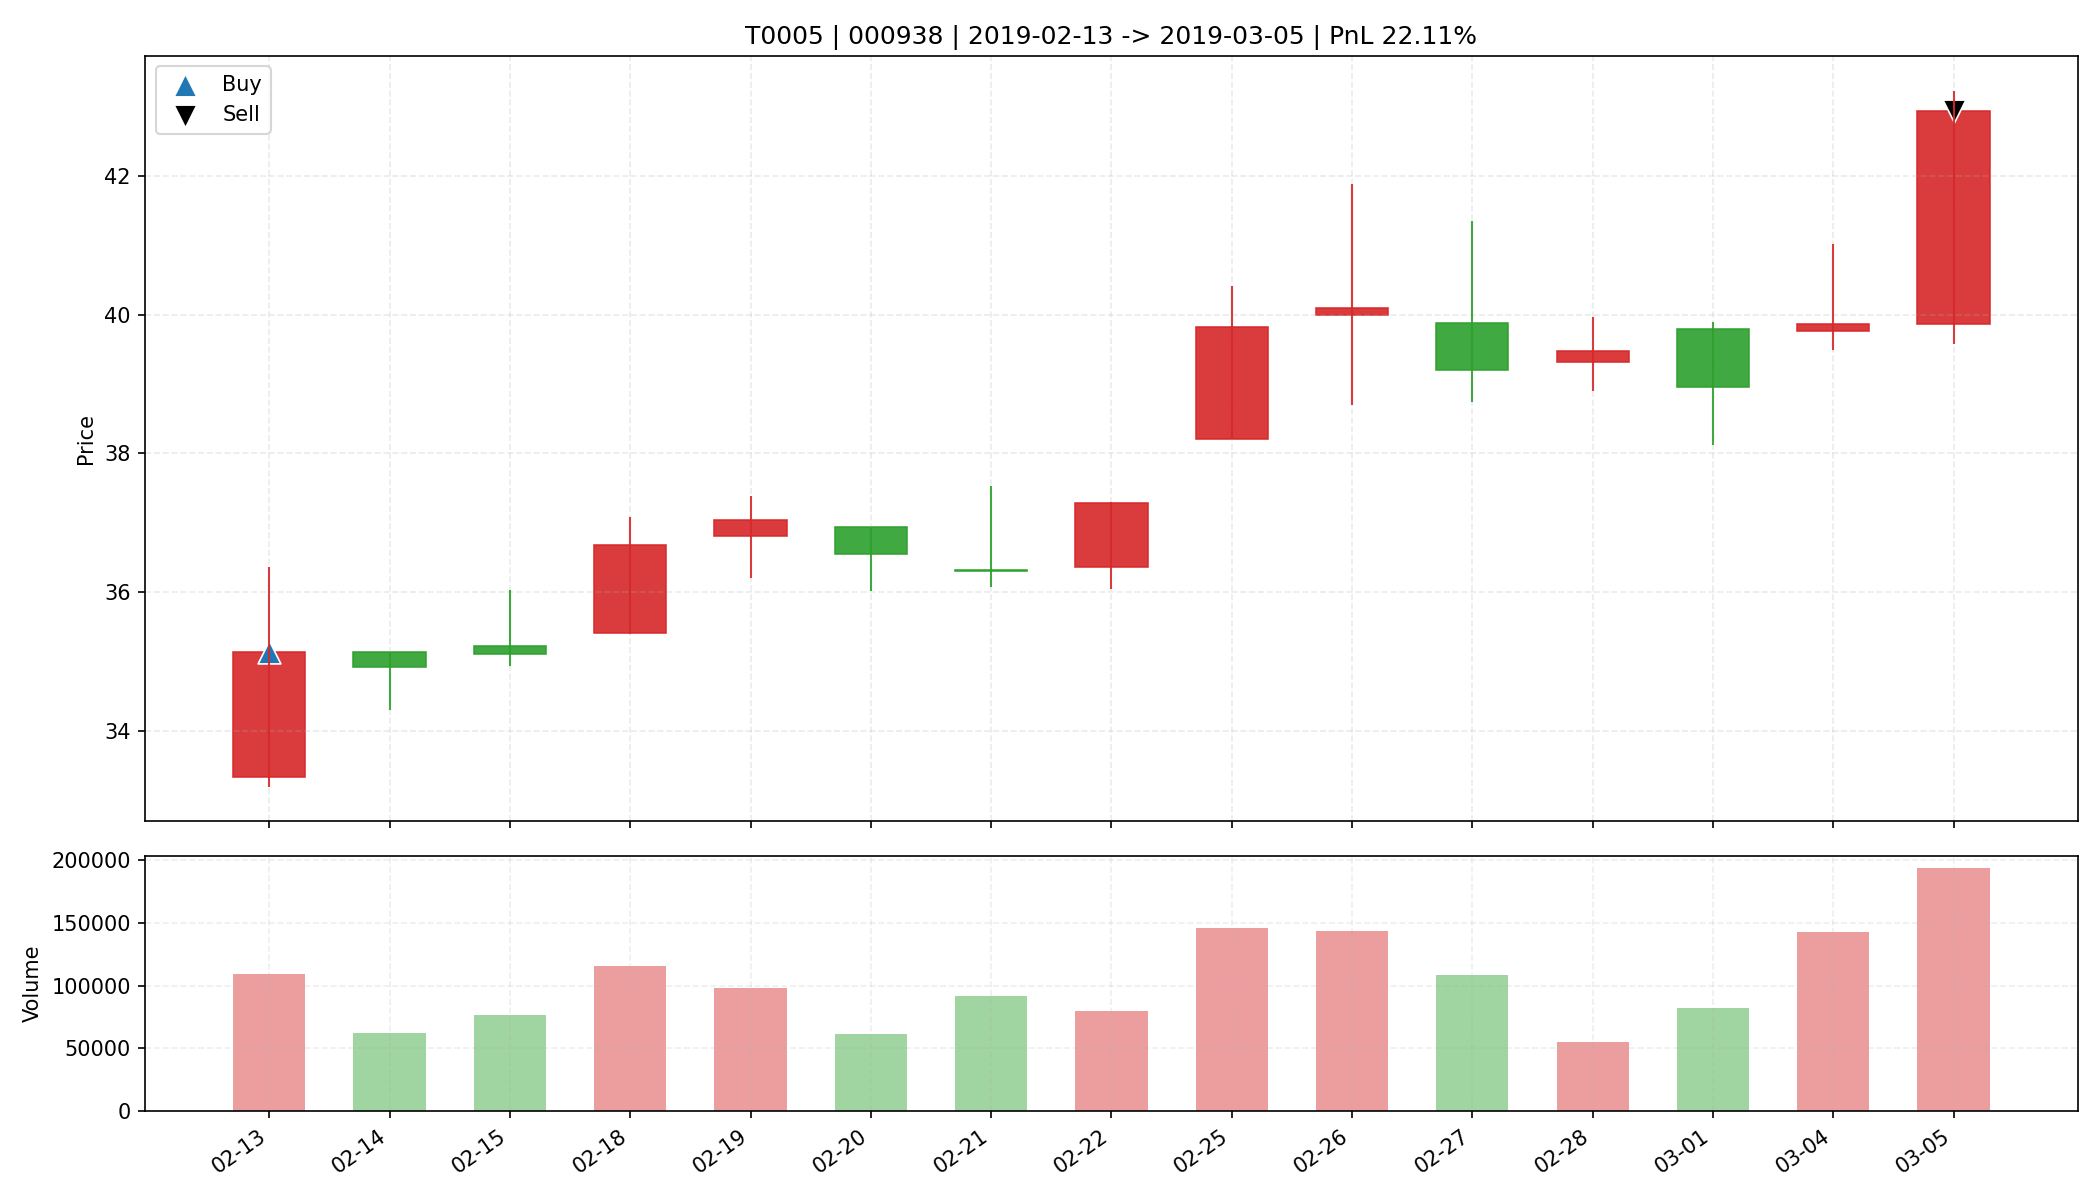

Data behind this chart, as committed beside it:
date, open, high, low, close, amount, volume, trade_id, code, buy_date, sell_date, buy_price, sell_price, matched_shares, buy_reason, sell_reason, sell_profit_pct, sell_hold_days, is_buy_day, is_sell_day, holding_day_index
2019-02-13, 33.33, 36.36, 33.19, 35.13, 382954592, 109177, T0005, 000938, 2019-02-13, 2019-03-05, 35.13, 42.94, 450.0, 前10日振幅9.7%, 阳线涨幅5.4%, 突破均线, 温和放量1.8倍, MA…, 主动止盈半仓-MA5乖离率7.12%>7.00%, 22.11, 14.0, True, False, 0
2019-02-14, 35.14, 35.14, 34.3, 34.92, 216763648, 62152, T0005, 000938, 2019-02-13, 2019-03-05, 35.13, 42.94, 450.0, 前10日振幅9.7%, 阳线涨幅5.4%, 突破均线, 温和放量1.8倍, MA…, 主动止盈半仓-MA5乖离率7.12%>7.00%, 22.11, 14.0, False, False, 1
2019-02-15, 35.22, 36.03, 34.93, 35.11, 271701792, 76646, T0005, 000938, 2019-02-13, 2019-03-05, 35.13, 42.94, 450.0, 前10日振幅9.7%, 阳线涨幅5.4%, 突破均线, 温和放量1.8倍, MA…, 主动止盈半仓-MA5乖离率7.12%>7.00%, 22.11, 14.0, False, False, 2
2019-02-18, 35.41, 37.08, 35.4, 36.68, 419959136, 115765, T0005, 000938, 2019-02-13, 2019-03-05, 35.13, 42.94, 450.0, 前10日振幅9.7%, 阳线涨幅5.4%, 突破均线, 温和放量1.8倍, MA…, 主动止盈半仓-MA5乖离率7.12%>7.00%, 22.11, 14.0, False, False, 3
2019-02-19, 36.8, 37.38, 36.2, 37.04, 360202368, 97806, T0005, 000938, 2019-02-13, 2019-03-05, 35.13, 42.94, 450.0, 前10日振幅9.7%, 阳线涨幅5.4%, 突破均线, 温和放量1.8倍, MA…, 主动止盈半仓-MA5乖离率7.12%>7.00%, 22.11, 14.0, False, False, 4
2019-02-20, 36.94, 36.94, 36.02, 36.54, 223626256, 61388, T0005, 000938, 2019-02-13, 2019-03-05, 35.13, 42.94, 450.0, 前10日振幅9.7%, 阳线涨幅5.4%, 突破均线, 温和放量1.8倍, MA…, 主动止盈半仓-MA5乖离率7.12%>7.00%, 22.11, 14.0, False, False, 5
2019-02-21, 36.31, 37.53, 36.07, 36.3, 337753600, 91695, T0005, 000938, 2019-02-13, 2019-03-05, 35.13, 42.94, 450.0, 前10日振幅9.7%, 阳线涨幅5.4%, 突破均线, 温和放量1.8倍, MA…, 主动止盈半仓-MA5乖离率7.12%>7.00%, 22.11, 14.0, False, False, 6
2019-02-22, 36.36, 37.3, 36.04, 37.28, 295794944, 80259, T0005, 000938, 2019-02-13, 2019-03-05, 35.13, 42.94, 450.0, 前10日振幅9.7%, 阳线涨幅5.4%, 突破均线, 温和放量1.8倍, MA…, 主动止盈半仓-MA5乖离率7.12%>7.00%, 22.11, 14.0, False, False, 7
2019-02-25, 38.2, 40.41, 38.2, 39.82, 574527488, 146153, T0005, 000938, 2019-02-13, 2019-03-05, 35.13, 42.94, 450.0, 前10日振幅9.7%, 阳线涨幅5.4%, 突破均线, 温和放量1.8倍, MA…, 主动止盈半仓-MA5乖离率7.12%>7.00%, 22.11, 14.0, False, False, 8
2019-02-26, 40.0, 41.88, 38.7, 40.09, 572840256, 143399, T0005, 000938, 2019-02-13, 2019-03-05, 35.13, 42.94, 450.0, 前10日振幅9.7%, 阳线涨幅5.4%, 突破均线, 温和放量1.8倍, MA…, 主动止盈半仓-MA5乖离率7.12%>7.00%, 22.11, 14.0, False, False, 9
2019-02-27, 39.88, 41.35, 38.74, 39.2, 434593056, 108688, T0005, 000938, 2019-02-13, 2019-03-05, 35.13, 42.94, 450.0, 前10日振幅9.7%, 阳线涨幅5.4%, 突破均线, 温和放量1.8倍, MA…, 主动止盈半仓-MA5乖离率7.12%>7.00%, 22.11, 14.0, False, False, 10
2019-02-28, 39.32, 39.97, 38.9, 39.48, 218666320, 55446, T0005, 000938, 2019-02-13, 2019-03-05, 35.13, 42.94, 450.0, 前10日振幅9.7%, 阳线涨幅5.4%, 突破均线, 温和放量1.8倍, MA…, 主动止盈半仓-MA5乖离率7.12%>7.00%, 22.11, 14.0, False, False, 11
2019-03-01, 39.8, 39.89, 38.12, 38.95, 318501312, 82324, T0005, 000938, 2019-02-13, 2019-03-05, 35.13, 42.94, 450.0, 前10日振幅9.7%, 阳线涨幅5.4%, 突破均线, 温和放量1.8倍, MA…, 主动止盈半仓-MA5乖离率7.12%>7.00%, 22.11, 14.0, False, False, 12
2019-03-04, 39.76, 41.02, 39.49, 39.86, 574379136, 142723, T0005, 000938, 2019-02-13, 2019-03-05, 35.13, 42.94, 450.0, 前10日振幅9.7%, 阳线涨幅5.4%, 突破均线, 温和放量1.8倍, MA…, 主动止盈半仓-MA5乖离率7.12%>7.00%, 22.11, 14.0, False, False, 13
2019-03-05, 39.87, 43.23, 39.57, 42.94, 803492736, 193699, T0005, 000938, 2019-02-13, 2019-03-05, 35.13, 42.94, 450.0, 前10日振幅9.7%, 阳线涨幅5.4%, 突破均线, 温和放量1.8倍, MA…, 主动止盈半仓-MA5乖离率7.12%>7.00%, 22.11, 14.0, False, True, 14
